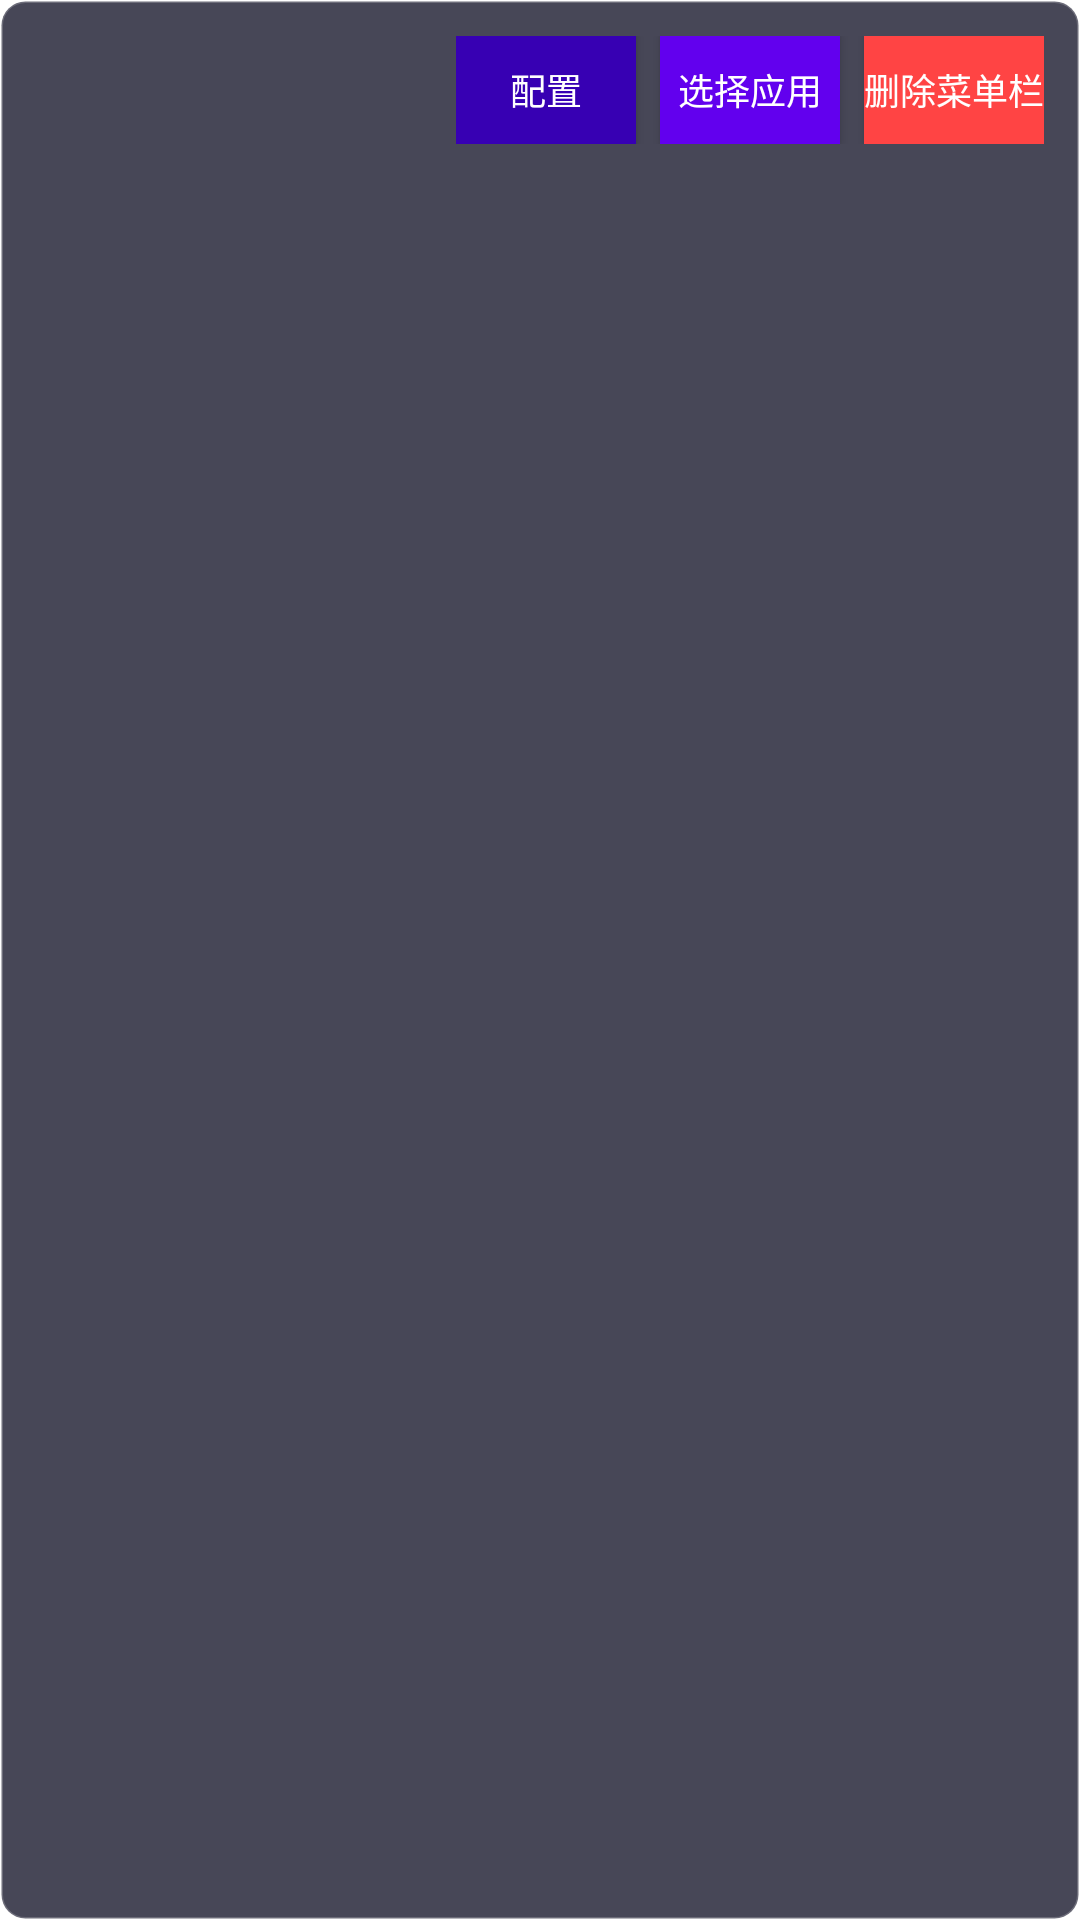

Android layout source for this screen:
<!-- AndroidManifest.xml: application theme Theme.CustomMenu -->
<!-- res/layout/menu_item.xml -->
<?xml version="1.0" encoding="utf-8"?>
<LinearLayout xmlns:android="http://schemas.android.com/apk/res/android"
    android:layout_width="match_parent"
    android:layout_height="wrap_content"
    android:orientation="horizontal"
    android:padding="12dp"
    android:background="@drawable/float_menu_bg"
    android:layout_marginBottom="8dp">

    <LinearLayout
        android:layout_width="0dp"
        android:layout_weight="1"
        android:layout_height="wrap_content"
        android:orientation="vertical">

        <TextView
            android:id="@+id/tv_menu_id"
            android:layout_width="wrap_content"
            android:layout_height="wrap_content"
            android:textSize="16sp"
            android:textColor="@color/white"
            android:textStyle="bold"/>

        <TextView
            android:id="@+id/tv_menu_info"
            android:layout_width="wrap_content"
            android:layout_height="wrap_content"
            android:textSize="12sp"
            android:textColor="#99ffffff"/>

    </LinearLayout>

    <LinearLayout
        android:layout_width="wrap_content"
        android:layout_height="wrap_content"
        android:orientation="horizontal">

        <Button
            android:id="@+id/btn_config"
            android:layout_width="60dp"
            android:layout_height="36dp"
            android:text="@string/config_menu"
            android:textSize="12sp"
            android:background="@color/purple_700"
            android:textColor="@color/white"
            android:layout_marginRight="8dp"/>

        <Button
            android:id="@+id/btn_edit"
            android:layout_width="60dp"
            android:layout_height="36dp"
            android:text="@string/select_apps"
            android:textSize="12sp"
            android:background="@color/purple_500"
            android:textColor="@color/white"
            android:layout_marginRight="8dp"/>

        <Button
            android:id="@+id/btn_remove"
            android:layout_width="60dp"
            android:layout_height="36dp"
            android:text="@string/remove_menu"
            android:textSize="12sp"
            android:background="#ff4444"
            android:textColor="@color/white"/>

    </LinearLayout>

</LinearLayout>
<!-- resources referenced by this layout -->
<resources>
  <color name="purple_500">#6200EE</color>
  <color name="purple_700">#3700B3</color>
  <color name="white">#FFFFFFFF</color>
  <!-- drawable float_menu_bg (drawable) -->
  <?xml version="1.0" encoding="utf-8"?>
  <shape xmlns:android="http://schemas.android.com/apk/res/android"
      android:shape="rectangle">
      <solid android:color="@color/float_menu_bg" />
      <corners android:radius="8dp" />
      <stroke
          android:width="1dp"
          android:color="#33ffffff" />
  </shape>
  <string name="config_menu">配置</string>
  <string name="remove_menu">删除菜单栏</string>
  <string name="select_apps">选择应用</string>
  <style name="Theme.CustomMenu" parent="Theme.MaterialComponents.DayNight.DarkActionBar">
          <item name="colorPrimary">@color/purple_500</item>
          <item name="colorPrimaryVariant">@color/purple_700</item>
          <item name="colorOnPrimary">@color/white</item>
          <item name="colorSecondary">@color/teal_200</item>
          <item name="colorSecondaryVariant">@color/teal_700</item>
          <item name="colorOnSecondary">@color/black</item>
          <item name="android:statusBarColor">@color/purple_700</item>
      </style>
  <color name="float_menu_bg">#CC1a1a2e</color>
  <color name="teal_200">#03DAC5</color>
  <color name="teal_700">#018786</color>
  <color name="black">#FF000000</color>
</resources>
